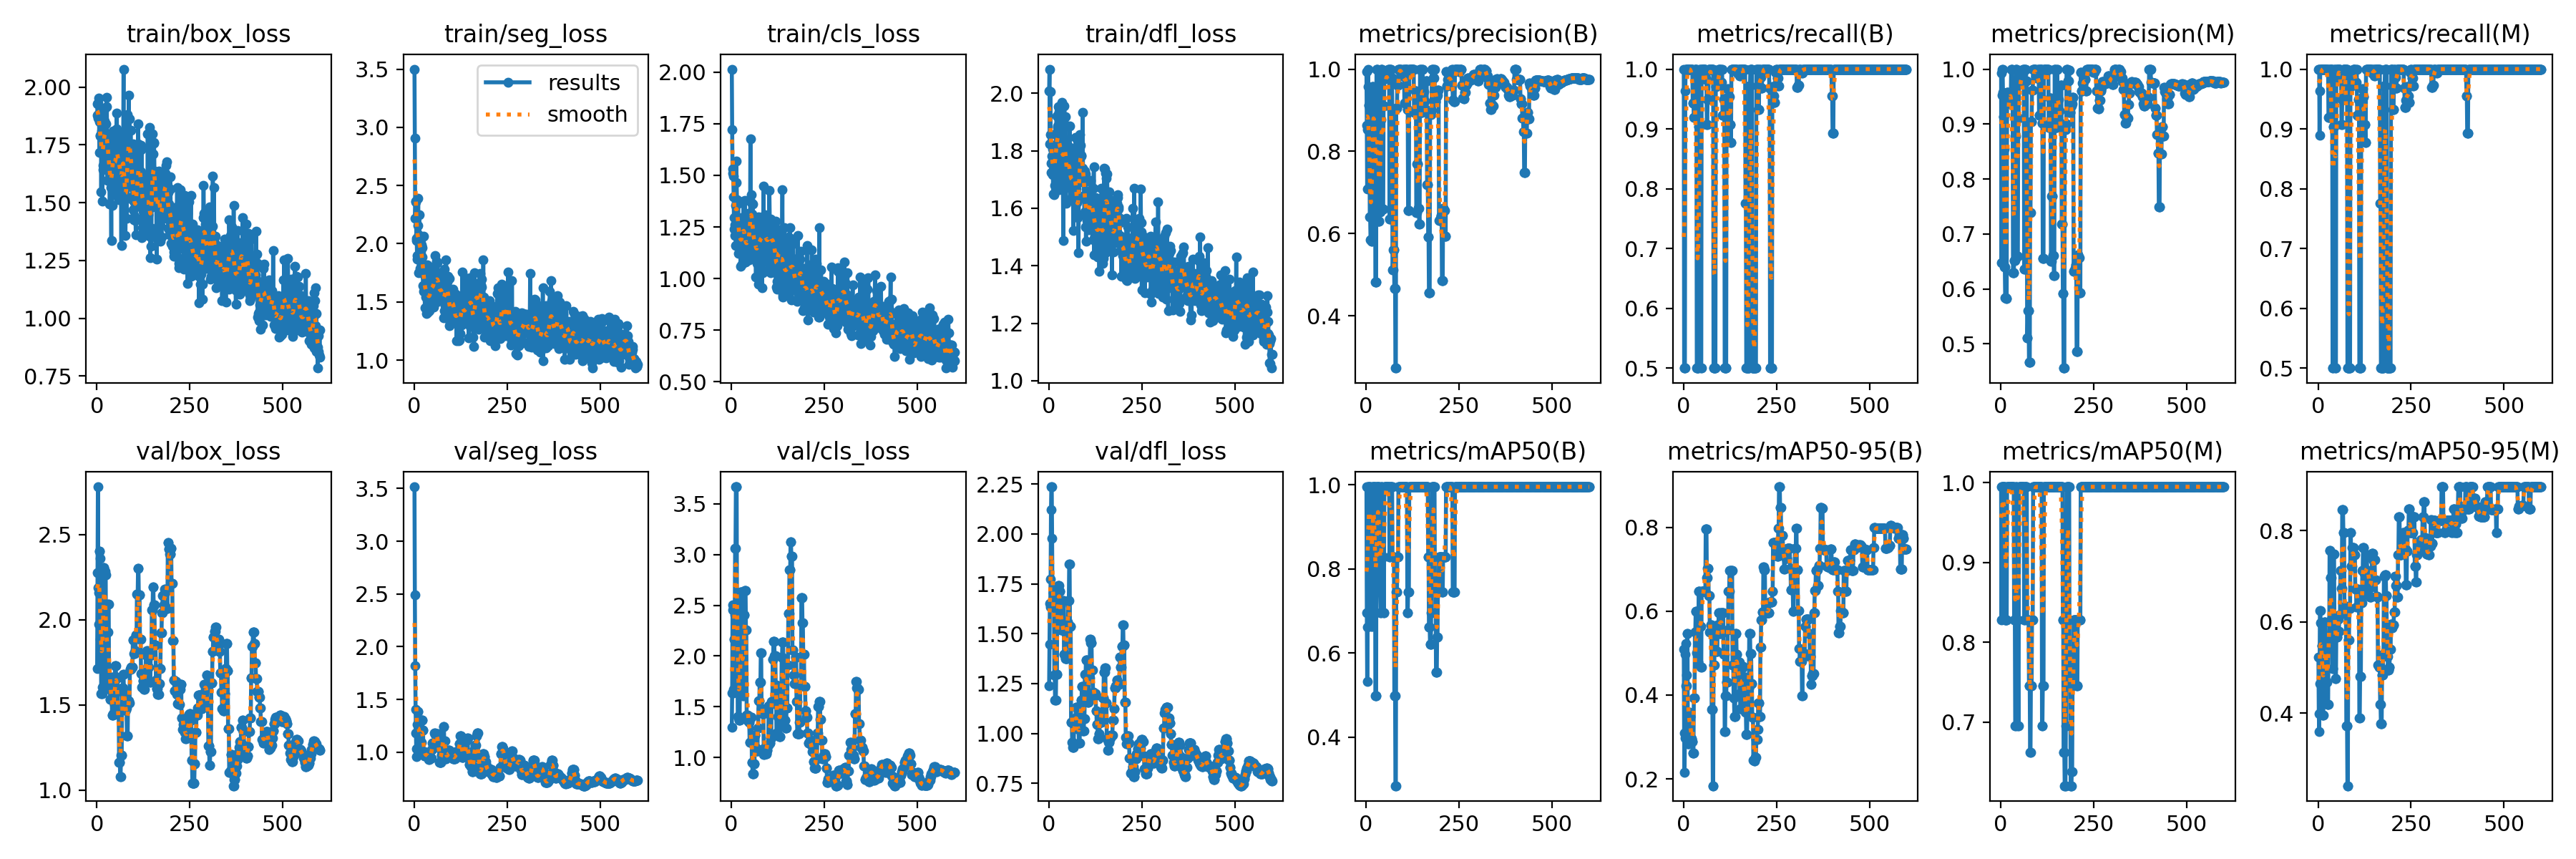

Data behind this chart, as committed beside it:
epoch, train/box_loss, train/seg_loss, train/cls_loss, train/dfl_loss, metrics/precision(B), metrics/recall(B), metrics/mAP50(B), metrics/mAP50-95(B), metrics/precision(M), metrics/recall(M), metrics/mAP50(M), metrics/mAP50-95(M), val/box_loss, val/seg_loss, val/cls_loss, val/dfl_loss, lr/pg0, lr/pg1, lr/pg2
1, 1.929, 3.5, 2.014, 2.008, 0.9934, 1, 0.995, 0.5095, 0.9934, 1, 0.995, 0.523, 1.715, 3.516, 1.298, 1.239, 0.0001, 0.0001, 0.0001
2, 1.877, 2.91, 1.72, 2.084, 0.8626, 0.5, 0.695, 0.3086, 0.647, 1, 0.8283, 0.3996, 2.277, 2.494, 1.632, 1.446, 0.0002196, 0.0002196, 0.0002196
3, 1.866, 2.218, 1.509, 1.825, 0.7078, 0.5, 0.532, 0.2146, 0.9525, 1, 0.995, 0.3602, 2.78, 1.82, 2.454, 1.652, 0.0003389, 0.0003389, 0.0003389
4, 1.931, 2.367, 1.531, 2.005, 0.853, 0.5, 0.6617, 0.2978, 1, 0.8888, 0.995, 0.4642, 2.19, 1.407, 2.502, 1.633, 0.0004577, 0.0004577, 0.0004577
5, 1.951, 2.362, 1.497, 1.855, 1, 0.9633, 0.995, 0.4975, 1, 0.9633, 0.995, 0.6246, 1.974, 1.184, 1.639, 1.775, 0.0005762, 0.0005762, 0.0005762
6, 1.885, 2.047, 1.397, 1.757, 0.9571, 1, 0.995, 0.5224, 0.9571, 1, 0.995, 0.624, 2.161, 0.9596, 1.674, 2.12, 0.0006942, 0.0006942, 0.0006942
7, 1.716, 2.025, 1.241, 1.725, 0.9128, 1, 0.995, 0.4229, 0.9128, 1, 0.995, 0.5982, 2.401, 1.034, 2.165, 2.236, 0.0008119, 0.0008119, 0.0008119
8, 1.852, 1.9, 1.294, 1.759, 0.9128, 1, 0.995, 0.4229, 0.9128, 1, 0.995, 0.5982, 2.401, 1.034, 2.165, 2.236, 0.0009291, 0.0009291, 0.0009291
9, 1.791, 1.866, 1.21, 1.782, 0.8544, 1, 0.995, 0.4479, 0.8544, 1, 0.995, 0.597, 2.361, 1.267, 2.406, 1.978, 0.001046, 0.001046, 0.001046
10, 1.79, 2.155, 1.259, 1.808, 0.64, 1, 0.995, 0.5473, 0.64, 1, 0.995, 0.5473, 1.884, 1.389, 3.062, 1.662, 0.001162, 0.001162, 0.001162
11, 1.895, 2.392, 1.353, 1.717, 0.64, 1, 0.995, 0.5473, 0.64, 1, 0.995, 0.5473, 1.884, 1.389, 3.062, 1.662, 0.001279, 0.001279, 0.001279
12, 1.546, 2.076, 1.161, 1.649, 0.5838, 1, 0.8283, 0.2839, 0.5838, 1, 0.8283, 0.3966, 1.566, 1.228, 3.669, 1.706, 0.001394, 0.001394, 0.001394
13, 1.809, 1.754, 1.57, 1.814, 0.5838, 1, 0.8283, 0.2839, 0.5838, 1, 0.8283, 0.3966, 1.566, 1.228, 3.669, 1.706, 0.001509, 0.001509, 0.001509
14, 1.856, 2.25, 1.464, 1.793, 0.5838, 1, 0.8283, 0.2839, 0.5838, 1, 0.8283, 0.3966, 1.566, 1.228, 3.669, 1.706, 0.001624, 0.001624, 0.001624
15, 1.508, 1.789, 1.381, 1.647, 0.5819, 1, 0.6633, 0.3582, 0.5819, 1, 0.8283, 0.4541, 1.604, 1.091, 2.341, 1.293, 0.001739, 0.001739, 0.001739
16, 1.662, 1.954, 1.291, 1.785, 0.5819, 1, 0.6633, 0.3582, 0.5819, 1, 0.8283, 0.4541, 1.604, 1.091, 2.341, 1.293, 0.001853, 0.001853, 0.001853
17, 1.644, 1.89, 1.201, 1.68, 0.9577, 1, 0.995, 0.3487, 0.9577, 1, 0.995, 0.6002, 2.307, 1.092, 1.403, 1.168, 0.001947, 0.001947, 0.001947
18, 1.846, 2.055, 1.366, 1.785, 0.9577, 1, 0.995, 0.3487, 0.9577, 1, 0.995, 0.6002, 2.307, 1.092, 1.403, 1.168, 0.001947, 0.001947, 0.001947
19, 1.762, 1.99, 1.122, 1.779, 0.9577, 1, 0.995, 0.3487, 0.9577, 1, 0.995, 0.6002, 2.307, 1.092, 1.403, 1.168, 0.001944, 0.001944, 0.001944
20, 1.853, 1.981, 1.224, 1.862, 0.95, 1, 0.995, 0.2954, 0.95, 1, 0.995, 0.5474, 2.284, 1.306, 1.369, 1.298, 0.001941, 0.001941, 0.001941
21, 1.905, 1.965, 1.242, 1.921, 0.95, 1, 0.995, 0.2954, 0.95, 1, 0.995, 0.5474, 2.284, 1.306, 1.369, 1.298, 0.001937, 0.001937, 0.001937
22, 1.801, 1.885, 1.219, 1.683, 0.95, 1, 0.995, 0.2954, 0.95, 1, 0.995, 0.5474, 2.284, 1.306, 1.369, 1.298, 0.001934, 0.001934, 0.001934
23, 1.669, 1.759, 1.218, 1.881, 0.9468, 1, 0.995, 0.2887, 0.9468, 1, 0.995, 0.4672, 2.266, 1.208, 1.773, 1.735, 0.001931, 0.001931, 0.001931
24, 1.841, 1.643, 1.161, 1.887, 0.9468, 1, 0.995, 0.2887, 0.9468, 1, 0.995, 0.4672, 2.266, 1.208, 1.773, 1.735, 0.001927, 0.001927, 0.001927
25, 1.701, 1.592, 1.058, 1.836, 0.4812, 0.9437, 0.4975, 0.262, 0.9372, 1, 0.995, 0.4187, 1.596, 1.004, 2.631, 1.742, 0.001924, 0.001924, 0.001924
26, 1.916, 2.065, 1.297, 1.952, 0.4812, 0.9437, 0.4975, 0.262, 0.9372, 1, 0.995, 0.4187, 1.596, 1.004, 2.631, 1.742, 0.001921, 0.001921, 0.001921
27, 1.957, 1.734, 1.228, 1.937, 0.4812, 0.9437, 0.4975, 0.262, 0.9372, 1, 0.995, 0.4187, 1.596, 1.004, 2.631, 1.742, 0.001917, 0.001917, 0.001917
28, 1.596, 1.599, 1.07, 1.664, 1, 0.9197, 0.995, 0.3927, 1, 0.9197, 0.995, 0.5414, 1.928, 0.9666, 1.661, 1.712, 0.001914, 0.001914, 0.001914
29, 1.763, 1.45, 1.162, 1.753, 1, 0.9197, 0.995, 0.3927, 1, 0.9197, 0.995, 0.5414, 1.928, 0.9666, 1.661, 1.712, 0.001911, 0.001911, 0.001911
30, 1.782, 1.603, 1.24, 1.894, 1, 0.9197, 0.995, 0.3927, 1, 0.9197, 0.995, 0.5414, 1.928, 0.9666, 1.661, 1.712, 0.001908, 0.001908, 0.001908
31, 1.724, 1.594, 1.237, 1.821, 0.9376, 1, 0.995, 0.5494, 0.9376, 1, 0.995, 0.7558, 2.091, 0.9649, 1.606, 1.641, 0.001904, 0.001904, 0.001904
32, 1.642, 1.544, 1.271, 1.79, 0.9376, 1, 0.995, 0.5494, 0.9376, 1, 0.995, 0.7558, 2.091, 0.9649, 1.606, 1.641, 0.001901, 0.001901, 0.001901
33, 1.695, 1.771, 1.373, 1.8, 0.6295, 1, 0.995, 0.5995, 0.6295, 1, 0.995, 0.696, 1.653, 0.9772, 2.409, 1.517, 0.001898, 0.001898, 0.001898
34, 1.662, 1.399, 1.212, 1.758, 0.6295, 1, 0.995, 0.5995, 0.6295, 1, 0.995, 0.696, 1.653, 0.9772, 2.409, 1.517, 0.001894, 0.001894, 0.001894
35, 1.493, 1.661, 1.088, 1.775, 0.6295, 1, 0.995, 0.5995, 0.6295, 1, 0.995, 0.696, 1.653, 0.9772, 2.409, 1.517, 0.001891, 0.001891, 0.001891
36, 1.716, 1.819, 1.378, 1.968, 0.6521, 0.5, 0.745, 0.5006, 0.6509, 1, 0.8283, 0.605, 1.531, 0.9823, 2.645, 1.52, 0.001888, 0.001888, 0.001888
37, 1.64, 1.415, 1.193, 1.839, 0.6521, 0.5, 0.745, 0.5006, 0.6509, 1, 0.8283, 0.605, 1.531, 0.9823, 2.645, 1.52, 0.001885, 0.001885, 0.001885
38, 1.566, 1.548, 1.089, 1.719, 0.6521, 0.5, 0.745, 0.5006, 0.6509, 1, 0.8283, 0.605, 1.531, 0.9823, 2.645, 1.52, 0.001881, 0.001881, 0.001881
39, 1.337, 1.509, 1.079, 1.488, 0.878, 0.5, 0.695, 0.4793, 0.878, 0.5, 0.695, 0.498, 1.663, 0.9327, 2.254, 1.664, 0.001878, 0.001878, 0.001878
40, 1.69, 1.581, 1.21, 1.906, 0.878, 0.5, 0.695, 0.4793, 0.878, 0.5, 0.695, 0.498, 1.663, 0.9327, 2.254, 1.664, 0.001875, 0.001875, 0.001875
41, 1.487, 1.426, 1.168, 1.739, 1, 0.9036, 0.995, 0.6474, 1, 0.9036, 0.995, 0.7483, 1.442, 0.9532, 1.415, 1.397, 0.001871, 0.001871, 0.001871
42, 1.795, 1.534, 1.169, 1.957, 1, 0.9036, 0.995, 0.6474, 1, 0.9036, 0.995, 0.7483, 1.442, 0.9532, 1.415, 1.397, 0.001868, 0.001868, 0.001868
43, 1.701, 1.505, 1.135, 1.81, 1, 0.9036, 0.995, 0.6474, 1, 0.9036, 0.995, 0.7483, 1.442, 0.9532, 1.415, 1.397, 0.001865, 0.001865, 0.001865
44, 1.809, 1.773, 1.23, 1.918, 0.6592, 1, 0.8283, 0.564, 0.6592, 1, 0.8283, 0.5968, 1.449, 0.9428, 1.357, 1.376, 0.001861, 0.001861, 0.001861
45, 1.77, 1.583, 1.316, 1.888, 0.6592, 1, 0.8283, 0.564, 0.6592, 1, 0.8283, 0.5968, 1.449, 0.9428, 1.357, 1.376, 0.001858, 0.001858, 0.001858
46, 1.614, 1.56, 1.104, 1.617, 0.6592, 1, 0.8283, 0.564, 0.6592, 1, 0.8283, 0.5968, 1.449, 0.9428, 1.357, 1.376, 0.001855, 0.001855, 0.001855
47, 1.704, 1.683, 1.091, 1.716, 0.9105, 0.5, 0.695, 0.4669, 0.9105, 0.5, 0.695, 0.4765, 1.503, 1.026, 1.344, 1.374, 0.001852, 0.001852, 0.001852
48, 1.56, 1.668, 1.101, 1.75, 0.9105, 0.5, 0.695, 0.4669, 0.9105, 0.5, 0.695, 0.4765, 1.503, 1.026, 1.344, 1.374, 0.001848, 0.001848, 0.001848
49, 1.698, 1.645, 1.191, 1.703, 0.9771, 1, 0.995, 0.6468, 0.9771, 1, 0.995, 0.5673, 1.729, 1.085, 1.148, 1.558, 0.001845, 0.001845, 0.001845
50, 1.534, 1.568, 1.195, 1.68, 0.9771, 1, 0.995, 0.6468, 0.9771, 1, 0.995, 0.5673, 1.729, 1.085, 1.148, 1.558, 0.001842, 0.001842, 0.001842
51, 1.784, 1.653, 1.676, 1.711, 0.9771, 1, 0.995, 0.6468, 0.9771, 1, 0.995, 0.5673, 1.729, 1.085, 1.148, 1.558, 0.001838, 0.001838, 0.001838
52, 1.613, 1.585, 1.225, 1.733, 0.9803, 1, 0.995, 0.6469, 0.9803, 1, 0.995, 0.606, 1.661, 1.081, 1.397, 1.667, 0.001835, 0.001835, 0.001835
53, 1.821, 1.455, 1.367, 1.79, 0.9803, 1, 0.995, 0.6469, 0.9803, 1, 0.995, 0.606, 1.661, 1.081, 1.397, 1.667, 0.001832, 0.001832, 0.001832
54, 1.887, 1.806, 1.405, 1.814, 0.9803, 1, 0.995, 0.6469, 0.9803, 1, 0.995, 0.606, 1.661, 1.081, 1.397, 1.667, 0.001828, 0.001828, 0.001828
55, 1.644, 1.784, 1.187, 1.703, 0.9803, 1, 0.995, 0.6469, 0.9803, 1, 0.995, 0.5794, 1.661, 1.179, 0.9471, 1.85, 0.001825, 0.001825, 0.001825
56, 1.72, 1.769, 1.314, 1.885, 0.9803, 1, 0.995, 0.6469, 0.9803, 1, 0.995, 0.5794, 1.661, 1.179, 0.9471, 1.85, 0.001822, 0.001822, 0.001822
57, 1.764, 1.9, 1.36, 1.696, 0.9907, 1, 0.995, 0.6468, 0.9907, 1, 0.995, 0.6153, 1.446, 1.17, 0.835, 1.535, 0.001819, 0.001819, 0.001819
58, 1.573, 1.543, 1.141, 1.669, 0.9907, 1, 0.995, 0.6468, 0.9907, 1, 0.995, 0.6153, 1.446, 1.17, 0.835, 1.535, 0.001815, 0.001815, 0.001815
59, 1.514, 1.556, 1.125, 1.633, 0.9907, 1, 0.995, 0.6468, 0.9907, 1, 0.995, 0.6153, 1.446, 1.17, 0.835, 1.535, 0.001812, 0.001812, 0.001812
60, 1.747, 1.498, 1.166, 1.69, 1, 0.9828, 0.995, 0.7962, 1, 0.9828, 0.995, 0.713, 1.164, 1.171, 0.9389, 1.057, 0.001809, 0.001809, 0.001809
... 540 more rows
